Photos from the image-classification dataset "dataset" in the GitHub repository socheadev/mite_research_project. Its 5 classes are: alcohol, blood, graphic violence, sexual, traffic accident.

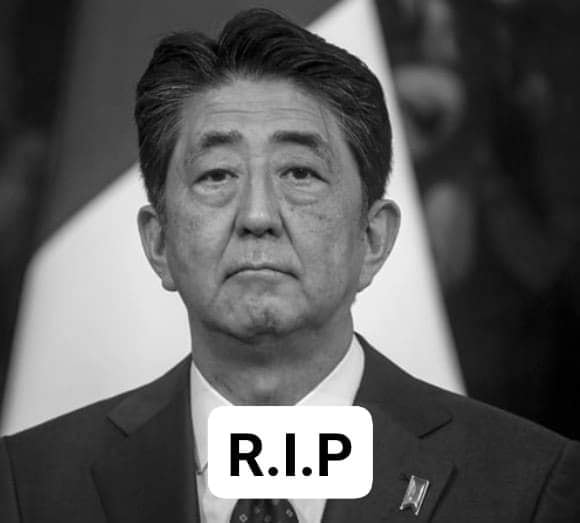
Label: graphic violence

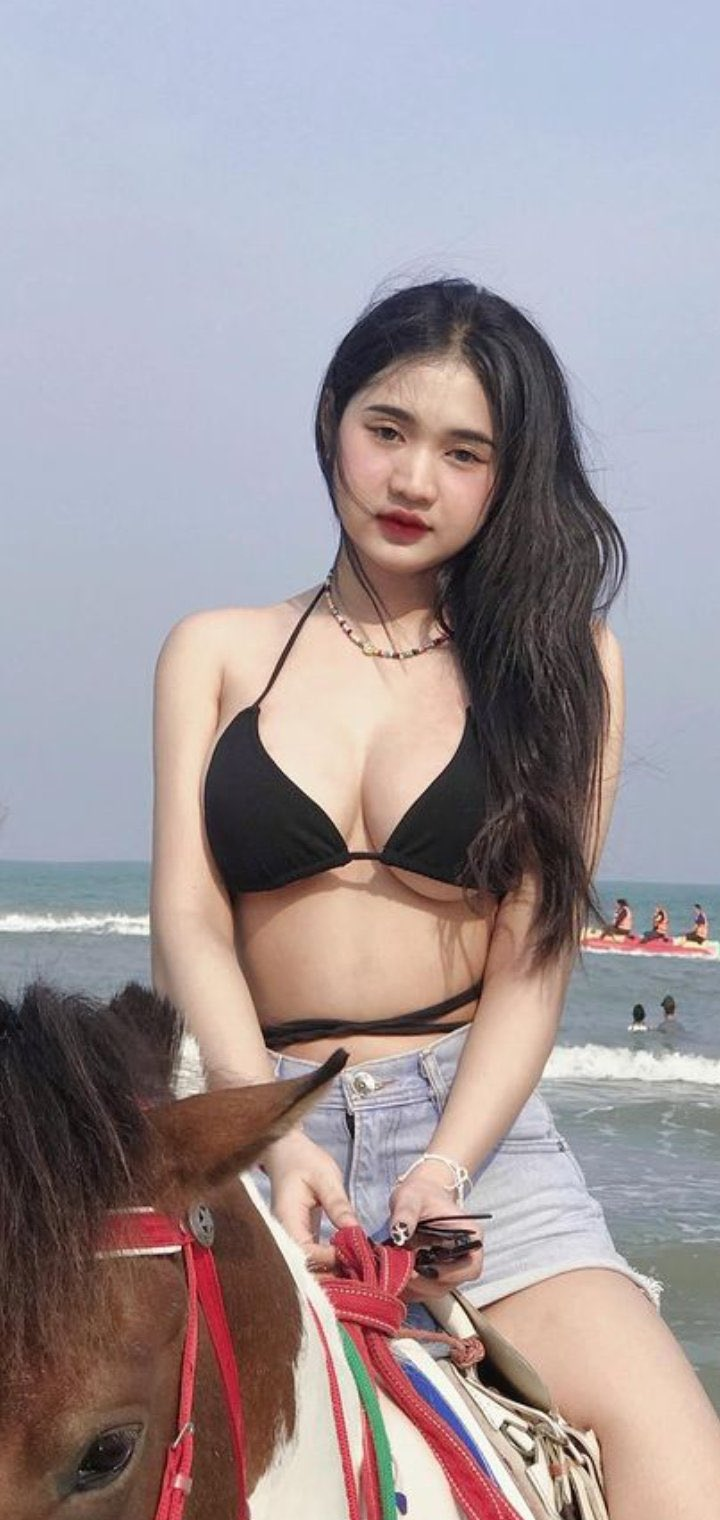
Label: sexual

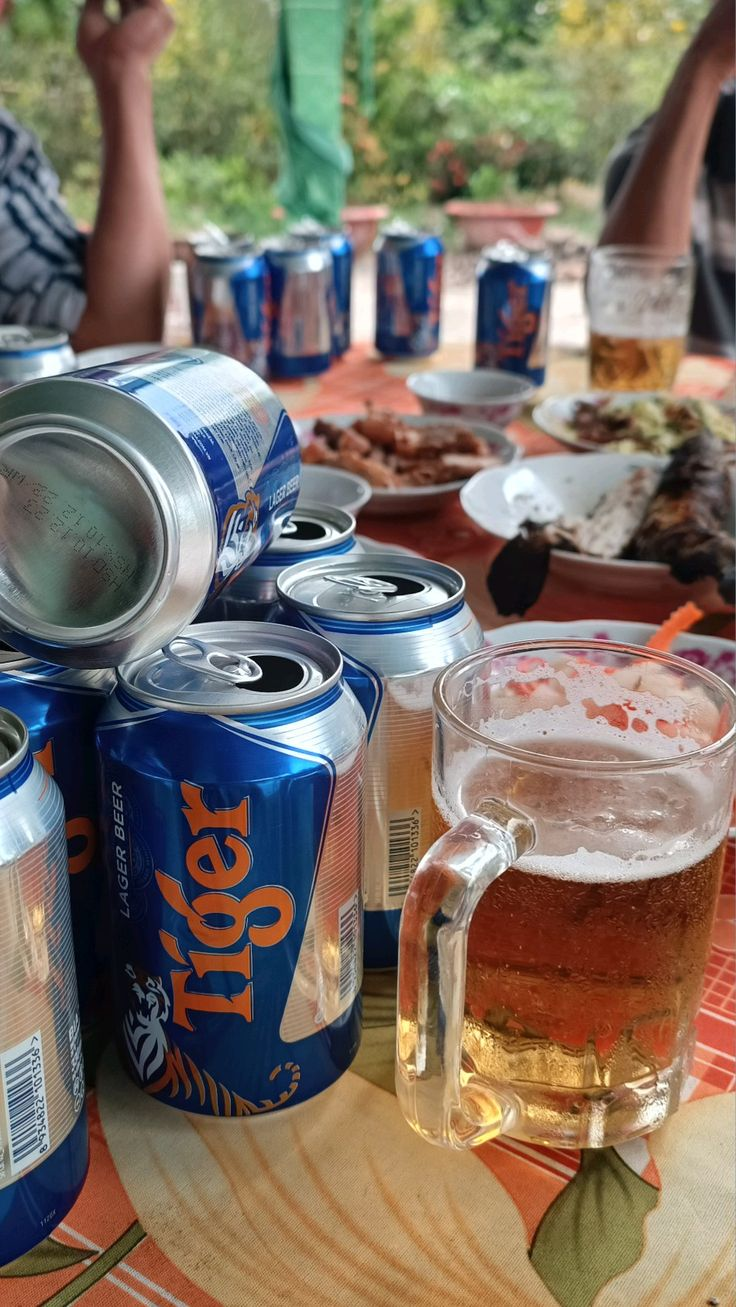
Label: alcohol

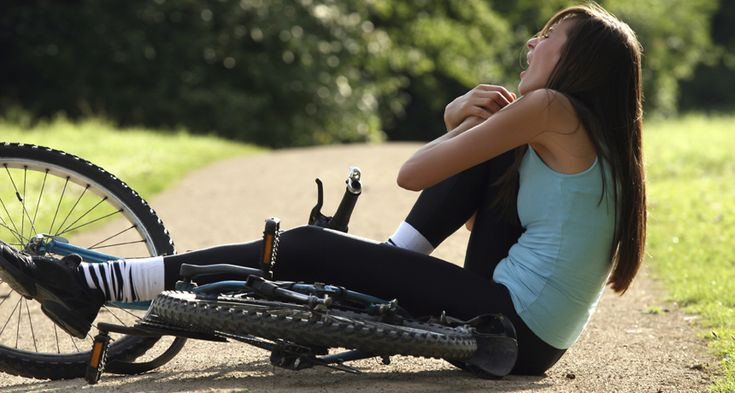
Label: traffic accident

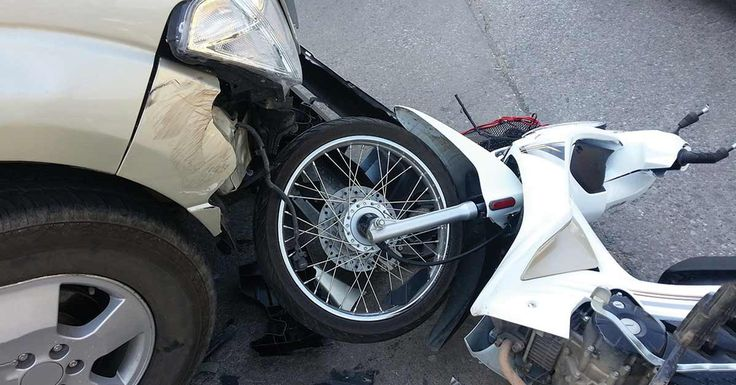
Label: traffic accident

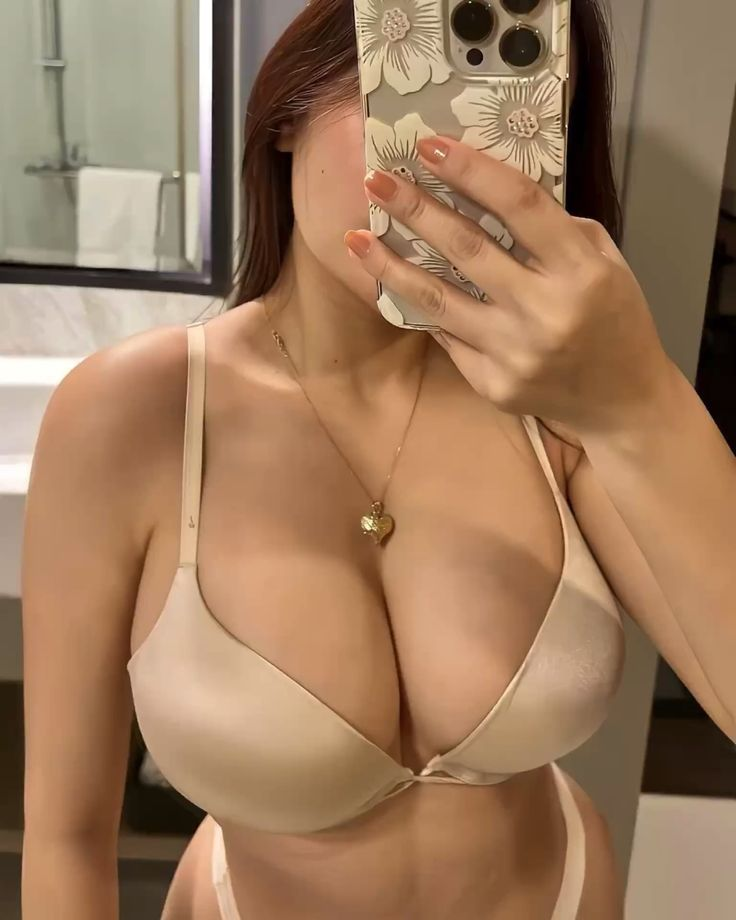
Label: sexual
